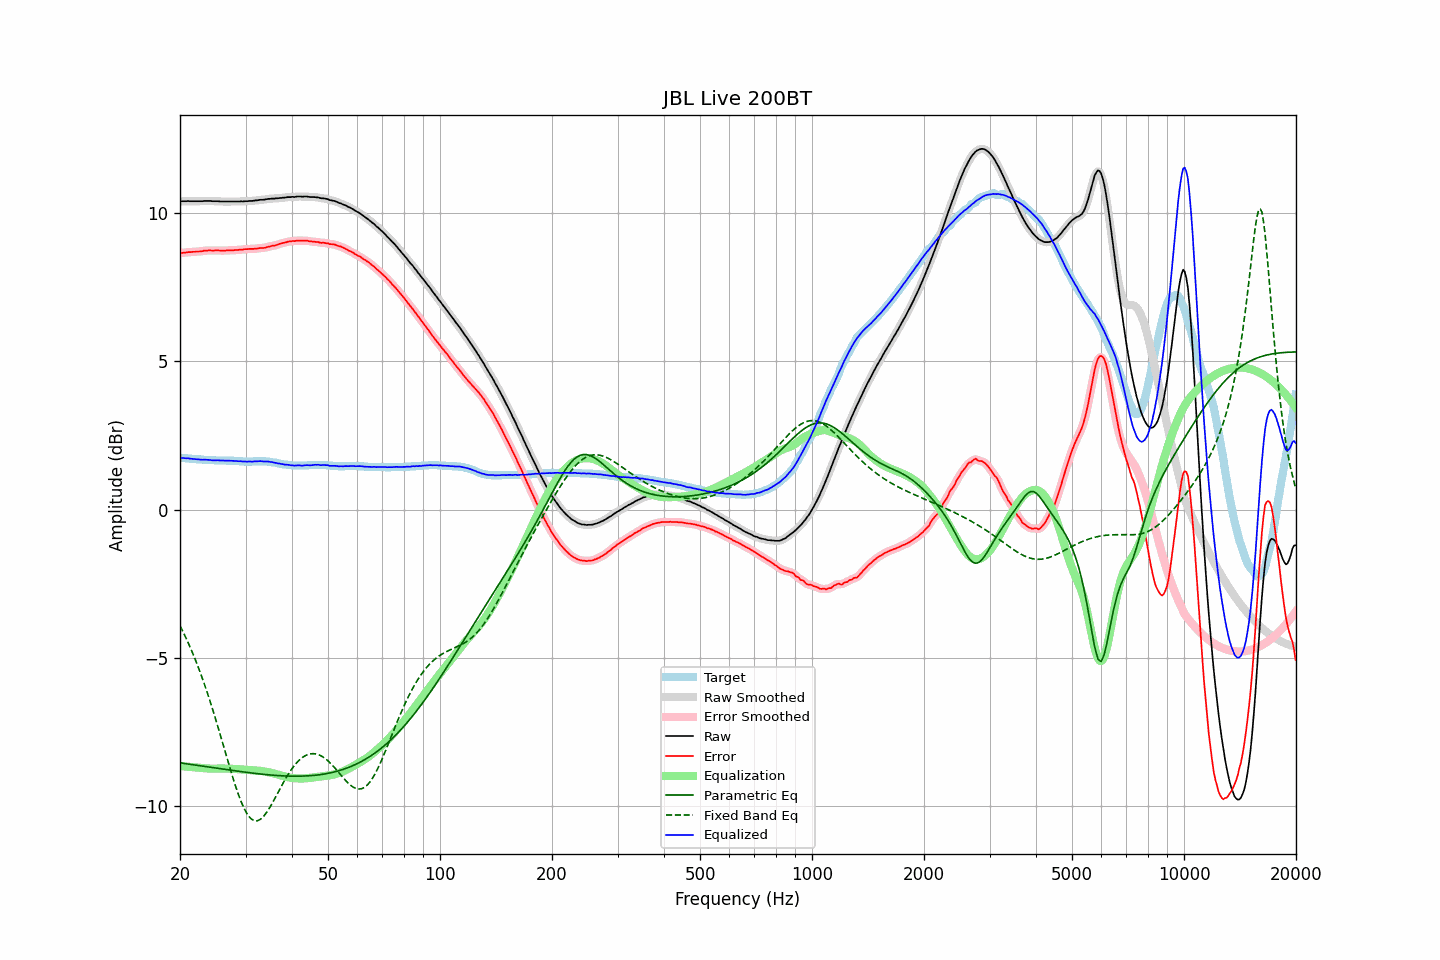

The table this chart was drawn from, first rows:
frequency, raw, error, smoothed, error_smoothed, equalization, parametric_eq, fixed_band_eq, equalized_raw, equalized_smoothed, target
20.00, 10.41, 8.66, 10.41, 8.66, -8.66, -8.55, -3.92, 1.75, 1.75, 1.75
20.20, 10.41, 8.66, 10.41, 8.66, -8.66, -8.56, -4.03, 1.74, 1.74, 1.75
20.40, 10.41, 8.67, 10.41, 8.67, -8.67, -8.57, -4.14, 1.74, 1.74, 1.74
20.61, 10.41, 8.67, 10.41, 8.67, -8.67, -8.57, -4.25, 1.73, 1.73, 1.74
20.81, 10.41, 8.68, 10.41, 8.68, -8.68, -8.58, -4.37, 1.73, 1.73, 1.73
21.02, 10.42, 8.69, 10.41, 8.68, -8.68, -8.59, -4.49, 1.73, 1.73, 1.73
21.23, 10.41, 8.69, 10.41, 8.69, -8.69, -8.60, -4.61, 1.72, 1.72, 1.72
21.44, 10.41, 8.69, 10.41, 8.69, -8.69, -8.60, -4.73, 1.71, 1.72, 1.72
21.66, 10.41, 8.70, 10.41, 8.70, -8.70, -8.61, -4.86, 1.71, 1.71, 1.71
21.87, 10.41, 8.70, 10.41, 8.70, -8.70, -8.62, -5.00, 1.71, 1.71, 1.71
22.09, 10.41, 8.71, 10.41, 8.71, -8.70, -8.63, -5.13, 1.70, 1.70, 1.70
22.31, 10.41, 8.71, 10.41, 8.71, -8.71, -8.64, -5.27, 1.70, 1.70, 1.70
22.54, 10.41, 8.71, 10.41, 8.71, -8.71, -8.64, -5.41, 1.69, 1.69, 1.70
22.76, 10.41, 8.72, 10.41, 8.72, -8.72, -8.65, -5.56, 1.69, 1.69, 1.69
22.99, 10.41, 8.72, 10.41, 8.72, -8.73, -8.66, -5.71, 1.68, 1.68, 1.69
23.22, 10.42, 8.74, 10.41, 8.73, -8.73, -8.67, -5.87, 1.69, 1.68, 1.68
23.45, 10.42, 8.74, 10.42, 8.74, -8.74, -8.67, -6.02, 1.68, 1.68, 1.68
23.69, 10.42, 8.74, 10.42, 8.74, -8.74, -8.68, -6.19, 1.68, 1.68, 1.68
23.92, 10.42, 8.75, 10.42, 8.74, -8.74, -8.69, -6.35, 1.67, 1.67, 1.67
24.16, 10.42, 8.75, 10.41, 8.74, -8.75, -8.70, -6.52, 1.67, 1.67, 1.67
24.40, 10.41, 8.74, 10.41, 8.74, -8.75, -8.71, -6.69, 1.66, 1.66, 1.67
24.65, 10.41, 8.74, 10.41, 8.74, -8.75, -8.71, -6.87, 1.66, 1.66, 1.67
24.89, 10.41, 8.75, 10.41, 8.75, -8.74, -8.72, -7.04, 1.66, 1.66, 1.66
25.14, 10.41, 8.75, 10.41, 8.75, -8.74, -8.73, -7.23, 1.66, 1.66, 1.66
25.39, 10.41, 8.75, 10.40, 8.75, -8.74, -8.74, -7.41, 1.66, 1.66, 1.66
25.65, 10.40, 8.74, 10.40, 8.74, -8.74, -8.75, -7.59, 1.65, 1.66, 1.66
25.91, 10.40, 8.74, 10.40, 8.74, -8.74, -8.75, -7.78, 1.65, 1.65, 1.66
26.16, 10.40, 8.74, 10.40, 8.74, -8.74, -8.76, -7.97, 1.65, 1.65, 1.66
26.43, 10.40, 8.74, 10.40, 8.74, -8.74, -8.77, -8.15, 1.65, 1.65, 1.66
26.69, 10.40, 8.75, 10.40, 8.75, -8.74, -8.78, -8.34, 1.65, 1.65, 1.65
26.96, 10.40, 8.75, 10.40, 8.75, -8.74, -8.79, -8.53, 1.65, 1.65, 1.65
27.23, 10.40, 8.75, 10.40, 8.75, -8.75, -8.79, -8.71, 1.65, 1.65, 1.65
27.50, 10.40, 8.75, 10.40, 8.75, -8.75, -8.80, -8.89, 1.65, 1.65, 1.65
27.77, 10.40, 8.75, 10.40, 8.75, -8.75, -8.81, -9.07, 1.64, 1.64, 1.65
28.05, 10.40, 8.76, 10.40, 8.75, -8.76, -8.82, -9.24, 1.64, 1.64, 1.64
28.33, 10.40, 8.76, 10.40, 8.76, -8.76, -8.82, -9.41, 1.64, 1.64, 1.64
28.62, 10.40, 8.76, 10.40, 8.76, -8.76, -8.83, -9.57, 1.63, 1.63, 1.64
28.90, 10.40, 8.77, 10.40, 8.77, -8.77, -8.84, -9.71, 1.63, 1.63, 1.63
29.19, 10.41, 8.78, 10.40, 8.77, -8.77, -8.85, -9.86, 1.63, 1.63, 1.63
29.48, 10.40, 8.77, 10.40, 8.78, -8.78, -8.85, -9.98, 1.62, 1.62, 1.63
29.78, 10.41, 8.79, 10.40, 8.78, -8.78, -8.86, -10.10, 1.62, 1.62, 1.62
30.08, 10.41, 8.79, 10.41, 8.79, -8.79, -8.87, -10.20, 1.62, 1.62, 1.62
30.38, 10.41, 8.79, 10.41, 8.79, -8.79, -8.88, -10.30, 1.62, 1.62, 1.62
30.68, 10.42, 8.80, 10.41, 8.80, -8.79, -8.88, -10.36, 1.62, 1.62, 1.62
30.99, 10.42, 8.80, 10.42, 8.80, -8.80, -8.89, -10.43, 1.62, 1.62, 1.62
31.30, 10.42, 8.80, 10.42, 8.80, -8.80, -8.90, -10.47, 1.62, 1.62, 1.62
31.61, 10.43, 8.80, 10.43, 8.80, -8.80, -8.90, -10.50, 1.62, 1.62, 1.63
31.93, 10.44, 8.81, 10.43, 8.80, -8.81, -8.91, -10.51, 1.63, 1.62, 1.63
32.24, 10.44, 8.81, 10.44, 8.81, -8.81, -8.91, -10.51, 1.63, 1.63, 1.63
32.57, 10.45, 8.82, 10.45, 8.82, -8.82, -8.92, -10.48, 1.63, 1.63, 1.63
32.89, 10.46, 8.83, 10.45, 8.82, -8.82, -8.93, -10.46, 1.63, 1.63, 1.63
33.22, 10.46, 8.83, 10.46, 8.83, -8.83, -8.93, -10.41, 1.63, 1.63, 1.63
33.55, 10.46, 8.83, 10.46, 8.83, -8.84, -8.94, -10.36, 1.62, 1.62, 1.63
33.89, 10.47, 8.84, 10.47, 8.84, -8.85, -8.94, -10.29, 1.62, 1.62, 1.63
34.23, 10.48, 8.86, 10.47, 8.85, -8.86, -8.95, -10.21, 1.62, 1.62, 1.62
34.57, 10.49, 8.87, 10.48, 8.87, -8.87, -8.95, -10.13, 1.62, 1.62, 1.62
34.92, 10.49, 8.88, 10.49, 8.88, -8.88, -8.96, -10.04, 1.61, 1.61, 1.61
35.27, 10.50, 8.90, 10.49, 8.89, -8.89, -8.96, -9.95, 1.61, 1.60, 1.60
35.62, 10.50, 8.91, 10.50, 8.90, -8.91, -8.97, -9.85, 1.59, 1.59, 1.59
35.97, 10.50, 8.91, 10.50, 8.92, -8.92, -8.97, -9.75, 1.58, 1.58, 1.59
... 635 more rows
